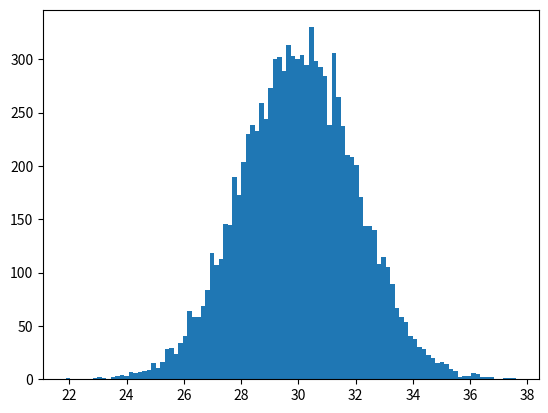

Recreate this plot in Python.
import numpy as np
import matplotlib.pyplot as plt

fig = plt.figure()
mu = 30  # mean of distribution
sigma = 2  # standard deviation of distribution
x = mu + sigma * np.random.randn(10000)


def mle(x):
    """
    极大似然估计
    :param x:
    :return:
    """
    u = np.mean(x)
    return u, np.sqrt(np.dot(x - u, (x - u).T) / x.shape[0])


print(mle(x))
num_bins = 100
plt.hist(x, num_bins)
plt.show()

